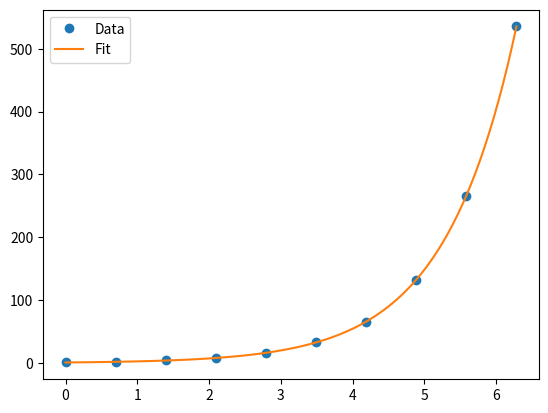

The script that saved this image:
import numpy as np
import matplotlib.pyplot as plt
from scipy.optimize import curve_fit

x_samples = np.linspace(0, 2 * np.pi, 10)
sample_data = np.exp(x_samples)
sample_data += np.random.normal(0, 0.1, 10)

def fit(x, a, b): return a * np.exp(b * x)

popt, pcov = curve_fit(fit, x_samples, sample_data)
a_guess, b_guess = popt

x_smooth = np.linspace(0, 2 * np.pi, 100)
plt.plot(x_samples, sample_data, 'o', label='Data')
plt.plot(x_smooth, fit(x_smooth, a_guess, b_guess), label='Fit')
plt.legend()
plt.show()
